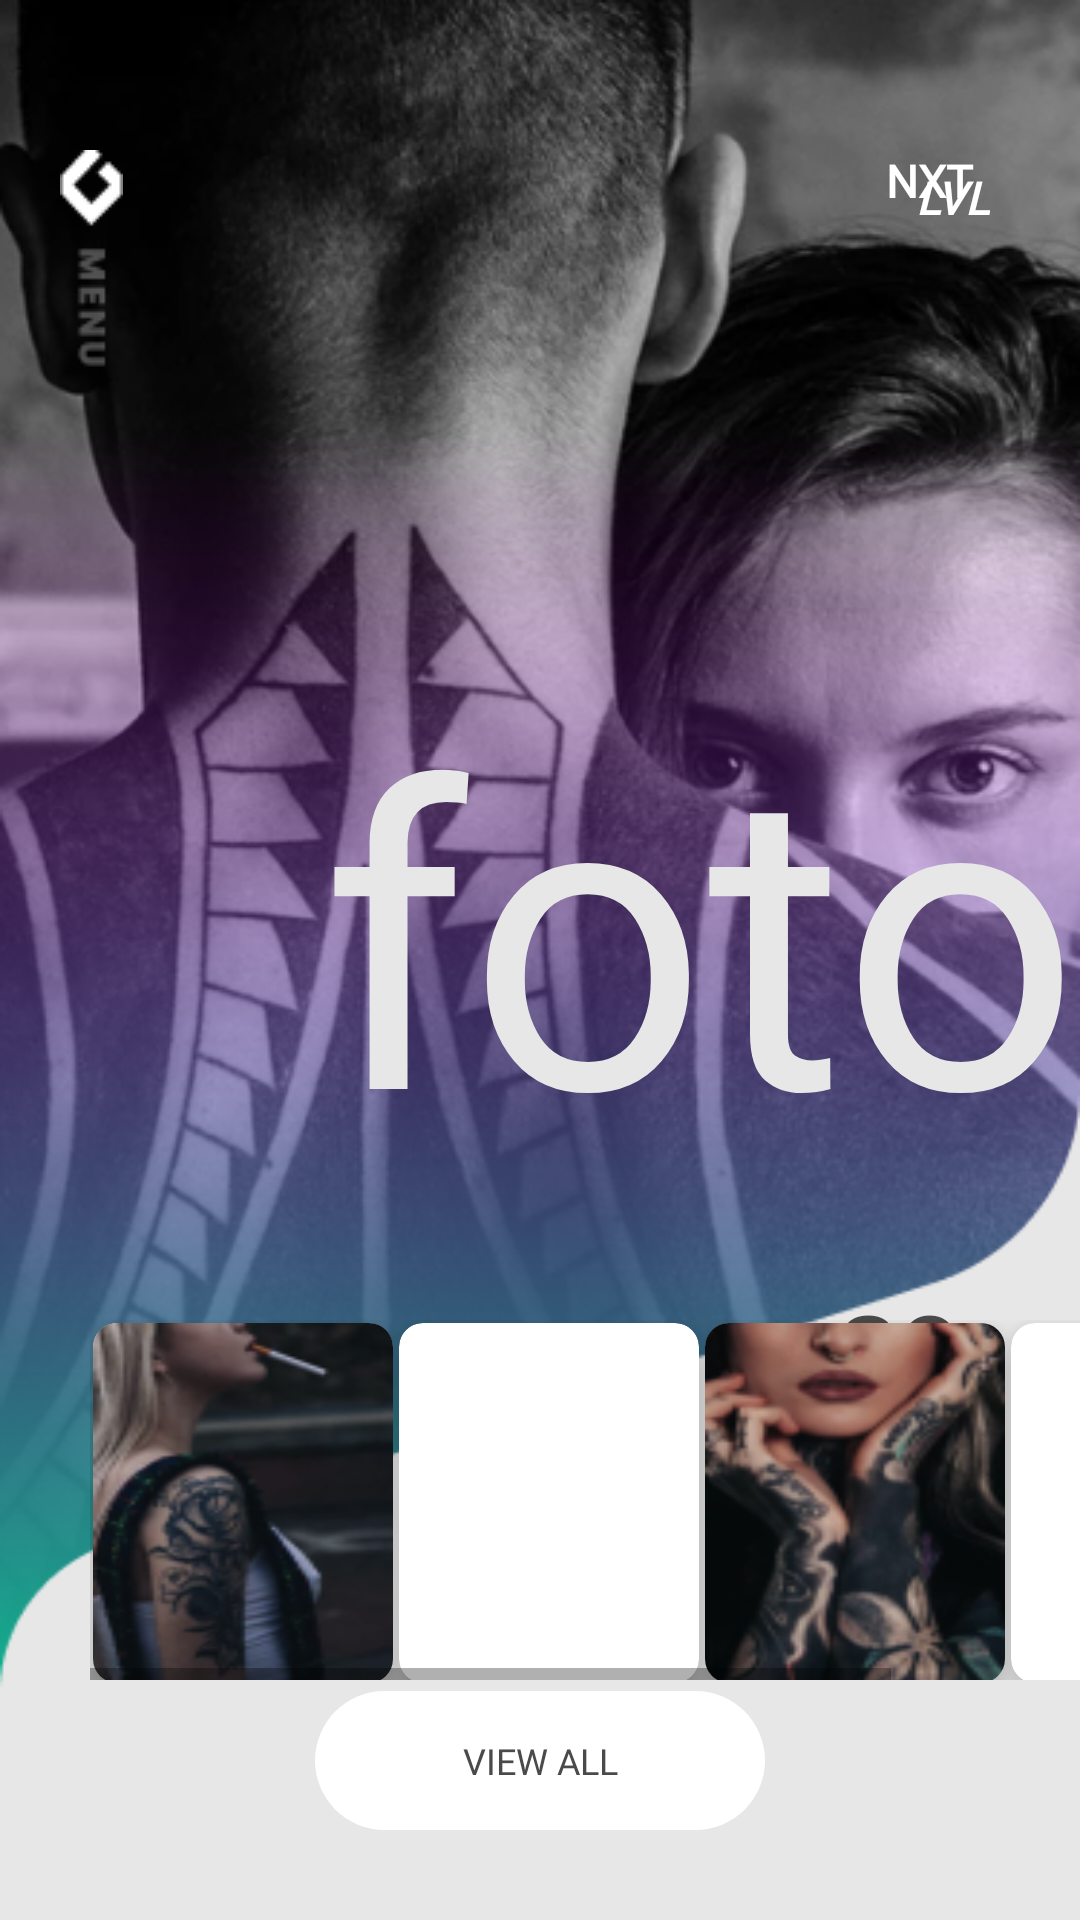

This screen was rendered from an Android layout file. Write that file and the resources it references.
<!-- AndroidManifest.xml: application theme Theme.DBug -->
<!-- res/layout/activity_gallery.xml -->
<?xml version="1.0" encoding="utf-8"?>
<androidx.constraintlayout.widget.ConstraintLayout
    xmlns:android="http://schemas.android.com/apk/res/android"
    xmlns:app="http://schemas.android.com/apk/res-auto"
    xmlns:tools="http://schemas.android.com/tools"
    android:layout_width="match_parent"
    android:layout_height="match_parent"
    android:background="#E7E7E7"
    tools:context=".galleryActivity">
    <RelativeLayout
        android:layout_width="match_parent"
        android:layout_height="match_parent">
        <LinearLayout
            android:background="@drawable/gallery_cover_image"
            android:layout_width="match_parent"
            android:layout_height="620dp"/>
        <ImageView
            android:layout_marginLeft="20dp"
            android:layout_marginTop="50dp"
            android:src="@drawable/menu_icon"
            android:layout_width="wrap_content"
            android:layout_height="wrap_content"/>
        
        <LinearLayout
            android:layout_alignParentRight="true"
            android:layout_marginTop="50dp"
            android:layout_marginRight="30dp"
            android:orientation="vertical"
            android:id="@+id/nxtLini"
            android:layout_width="wrap_content"
            android:layout_height="wrap_content">
            <TextView
                android:fontFamily="@font/poppins_bold"
                android:textStyle="bold"
                style="@style/nxt_small"
                android:text="NXT"
                android:layout_width="wrap_content"
                android:layout_height="wrap_content"/>
            <TextView

                android:layout_marginLeft="10dp"
                android:layout_marginTop="-15dp"
                android:fontFamily="@font/poppins_bold"
                android:textStyle="bold|italic"
                style="@style/nxt_small"
                android:text="LVL"
                android:layout_width="wrap_content"
                android:layout_height="wrap_content"/>
        </LinearLayout>
        <TextView
            android:fontFamily="@font/poppins_bold"
            android:id="@+id/foto"
            android:layout_width="0dp"
            android:layout_height="210dp"
            android:layout_alignParentLeft="true"
            android:layout_alignParentRight="true"
            android:layout_centerVertical="true"
            android:text="@string/foto"
            android:textAppearance="@style/main_headin"
            android:gravity="right"
            />
        <TextView
            android:layout_marginRight="40dp"
            android:fontFamily="@font/poppins_bold"
            android:layout_below="@+id/foto"
            android:id="@+id/some_id"
            android:layout_width="0dp"
            android:layout_height="60dp"
            android:layout_alignParentLeft="true"
            android:layout_alignParentRight="true"
            android:layout_centerVertical="true"
            android:text="@string/some_id"
            android:textAppearance="@style/jake"
            android:gravity="right|top"
            />
        <TextView
            android:fontFamily="@font/poppins_bold"
            android:layout_marginTop="-18dp"
            android:layout_marginRight="40dp"
            android:layout_below="@+id/some_id"
            android:id="@+id/photos"
            android:layout_width="0dp"
            android:layout_height="21dp"
            android:layout_alignParentLeft="true"
            android:layout_alignParentRight="true"
            android:layout_centerVertical="true"
            android:text="@string/photos"
            android:textAppearance="@style/davies"
            android:gravity="top|right"
            android:alpha="0.4"
            />

        <LinearLayout
            android:layout_marginLeft="30dp"
            android:layout_marginBottom="80dp"
            android:layout_alignParentBottom="true"
            android:layout_width="match_parent"
            android:layout_height="120dp">
            <HorizontalScrollView
                android:layout_width="match_parent"
                android:layout_height="match_parent">
                <LinearLayout
                    android:orientation="horizontal"
                    android:layout_width="match_parent"
                    android:layout_height="match_parent">
                    <androidx.cardview.widget.CardView
                        xmlns:card_view="http://schemas.android.com/apk/res-auto"
                        xmlns:android="http://schemas.android.com/apk/res/android"
                        android:id="@+id/cardview1"
                        android:layout_width="100dp"
                        android:layout_height="120dp"
                        card_view:cardCornerRadius="8dp"
                        card_view:cardElevation="8dp"
                        android:layout_margin="1dp"
                        >
                        <ImageView
                            android:scaleType="fitXY"
                            android:src="@drawable/bitmap"
                            android:id="@+id/Imageview_itemView1"
                            android:layout_width="match_parent"
                            android:layout_height="match_parent"/>

                    </androidx.cardview.widget.CardView>
                    <androidx.cardview.widget.CardView
                        xmlns:card_view="http://schemas.android.com/apk/res-auto"
                        xmlns:android="http://schemas.android.com/apk/res/android"
                        android:id="@+id/cardview2"
                        android:layout_width="100dp"
                        android:layout_height="120dp"
                        card_view:cardCornerRadius="8dp"
                        card_view:cardElevation="8dp"
                        android:layout_margin="1dp"
                        >
                        <ImageView
                            android:scaleType="fitXY"
                            android:src="@drawable/bitmap2"
                            android:id="@+id/Imageview_itemView2"
                            android:layout_width="match_parent"
                            android:layout_height="match_parent"/>

                    </androidx.cardview.widget.CardView>
                    <androidx.cardview.widget.CardView
                        xmlns:card_view="http://schemas.android.com/apk/res-auto"
                        xmlns:android="http://schemas.android.com/apk/res/android"
                        android:id="@+id/cardview3"
                        android:layout_width="100dp"
                        android:layout_height="120dp"
                        card_view:cardCornerRadius="8dp"
                        card_view:cardElevation="8dp"
                        android:layout_margin="1dp">
                        <ImageView
                            android:scaleType="fitXY"
                            android:src="@drawable/bitmap3"
                            android:id="@+id/Imageview_itemView3"
                            android:layout_width="match_parent"
                            android:layout_height="match_parent"/>

                    </androidx.cardview.widget.CardView>
                    <androidx.cardview.widget.CardView
                        xmlns:card_view="http://schemas.android.com/apk/res-auto"
                        xmlns:android="http://schemas.android.com/apk/res/android"
                        android:id="@+id/cardview4"
                        android:layout_width="100dp"
                        android:layout_height="120dp"
                        card_view:cardCornerRadius="8dp"
                        card_view:cardElevation="8dp"
                        android:layout_margin="1dp">
                        <ImageView
                            android:scaleType="fitXY"
                            android:src="@drawable/bitmap4"
                            android:id="@+id/Imageview_itemView4"
                            android:layout_width="match_parent"
                            android:layout_height="match_parent"/>

                    </androidx.cardview.widget.CardView>

                </LinearLayout>
            </HorizontalScrollView>

        </LinearLayout>

        <TextView
            android:gravity="center"
            android:fontFamily="@font/poppins_bold"
            android:padding="15dp"
            android:layout_marginBottom="30dp"
            android:layout_alignParentBottom="true"
            android:id="@+id/view_all"
            android:layout_width="150dp"
            android:layout_height="wrap_content"
            android:layout_centerHorizontal="true"
            android:text="@string/view_all"
            android:background="@drawable/edite_text_view_backgraund"
            android:textAppearance="@style/view_all"
            />

        <LinearLayout
            android:layout_marginBottom="8dp"
            android:layout_alignParentBottom="true"
            android:gravity="center"
            android:layout_width="match_parent"
            android:layout_height="wrap_content">
            <ImageView
                android:src="@drawable/iphonex"
                android:layout_width="wrap_content"
                android:layout_height="wrap_content"/>
        </LinearLayout>
    </RelativeLayout>

</androidx.constraintlayout.widget.ConstraintLayout>
<!-- resources referenced by this layout -->
<resources>
  <!-- drawable bitmap: png bitmap (drawable, 18814 bytes) -->
  <!-- drawable bitmap3: png bitmap (drawable, 18950 bytes) -->
  <!-- drawable edite_text_view_backgraund (drawable) -->
  <?xml version="1.0" encoding="utf-8"?>
  <shape xmlns:android="http://schemas.android.com/apk/res/android">
      <solid
      android:color="#FFFFFF"
          />
      <corners
          android:radius="100dp"
          />
  
  </shape>
  <!-- drawable gallery_cover_image: png bitmap (drawable, 227129 bytes) -->
  <!-- drawable menu_icon: png bitmap (drawable, 738 bytes) -->
  <string name="foto">foto</string>
  <string name="photos">PHOTOS</string>
  <string name="some_id">20</string>
  <string name="view_all">VIEW ALL</string>
  <style name="davies">
          <item name="android:textSize">14sp</item>
          <item name="android:letterSpacing">0.16</item>
          <item name="android:textColor">#555555</item>
      </style>
  <style name="jake">
          <item name="android:textSize">40sp</item>
          <item name="android:letterSpacing">-0.05</item>
          <item name="android:textColor">#494949</item>
      </style>
  <style name="main_headin">
          <item name="android:textSize">140sp</item>
          <item name="android:textColor">#E7E7E7</item>
      </style>
  <style name="nxt_small">
          <item name="android:textSize">15sp</item>
  
          <item name="android:textColor">#FFFFFF</item>
      </style>
  <style name="view_all">
          <item name="android:textSize">12sp</item>
          <item name="android:textColor">#4A4A4A</item>
      </style>
  <style name="Theme.DBug" parent="Theme.MaterialComponents.DayNight.NoActionBar">
          
          <item name="colorPrimary">@color/purple_500</item>
          <item name="colorPrimaryVariant">@color/purple_700</item>
          <item name="colorOnPrimary">@color/white</item>
          
          <item name="colorSecondary">@color/teal_200</item>
          <item name="colorSecondaryVariant">@color/teal_700</item>
          <item name="colorOnSecondary">@color/black</item>
          
          <item name="android:statusBarColor" tools:targetApi="l">?attr/colorPrimaryVariant</item>
          
      </style>
  <!-- not gathered from this repository: default colours our renderer supplied (Android Studio template values) -->
  <color name="purple_500">#FF6200EE</color>
  <color name="purple_700">#FF3700B3</color>
  <color name="teal_200">#FF03DAC5</color>
  <color name="teal_700">#FF018786</color>
  <color name="black">#FF000000</color>
  <color name="white">#FFFFFFFF</color>
</resources>
